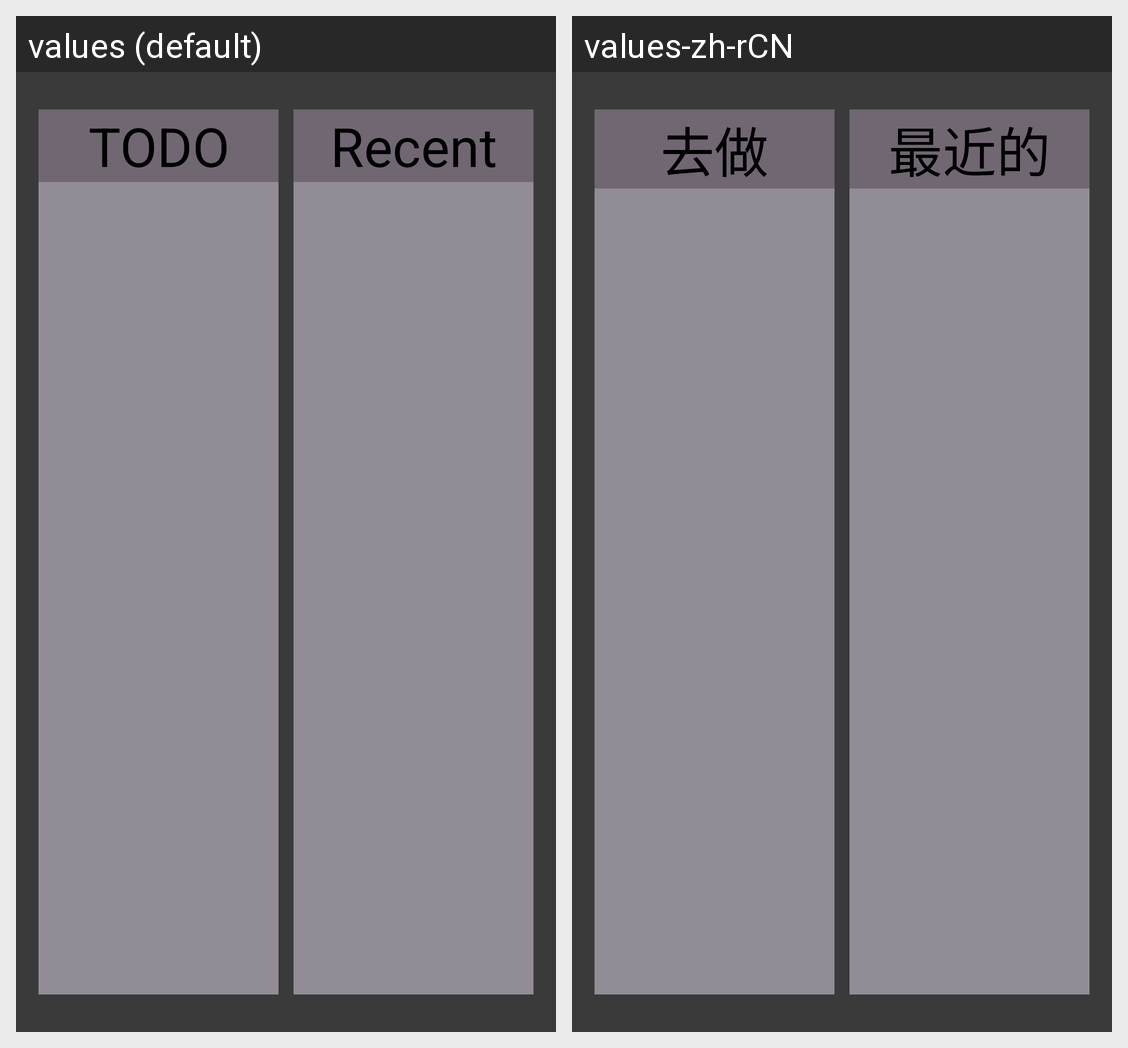

Strings drawn on this Android screen and how each of the app's shown locales translates them:
Android screen res/layout/fragment_home_screen.xml rendered under 2 locales, left to right: values (default), values-zh-rCN. Device: Nexus 5 (rendered at 1080×1920; each locale shown at half size, 540×960, under a caption strip naming it); theme Theme.OnPoint.
Strings drawn on this screen, with the default value and each locale's value (text and hints the layout hard-codes, and strings that could not be matched under every locale, appear in the picture but are not listed):

homescreen_todo_heading
  values: TODO
  values-zh-rCN: 去做

homescreen_recent_heading
  values: Recent
  values-zh-rCN: 最近的
